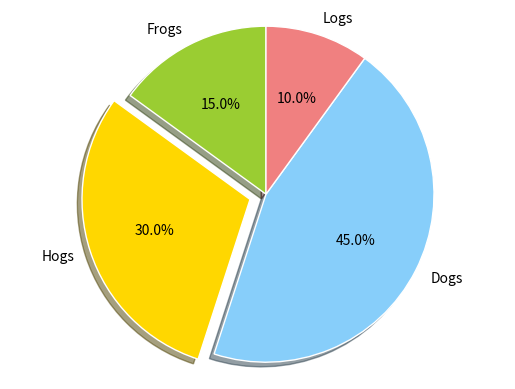

Reproduce this figure in Python.
#!/usr/bin/env python
# -*- coding: UTF-8 -*-
import matplotlib.pyplot as plt


# Pie chart, where the slices will be ordered and plotted counter-clockwise:
labels = 'Frogs', 'Hogs', 'Dogs', 'Logs'
sizes = [15, 30, 45, 10]
colors = ['yellowgreen', 'gold', 'lightskyblue', 'lightcoral']
explode = (0, 0.1, 0, 0)  # only "explode" the 2nd slice (i.e. 'Hogs')

fig1, ax1 = plt.subplots()
#ax1.pie(sizes, explode=explode, labels=labels, autopct='%1.1f%%',shadow=True, startangle=90,colors= colors)
pie_wedge_collection = ax1.pie(sizes, explode=explode, labels=labels, autopct='%1.1f%%',
        shadow=True, startangle=90,colors= colors)

for pie_wedge in pie_wedge_collection[0]:
    pie_wedge.set_edgecolor('white')
ax1.axis('equal')  # Equal aspect ratio ensures that pie is drawn as a circle.

plt.show()